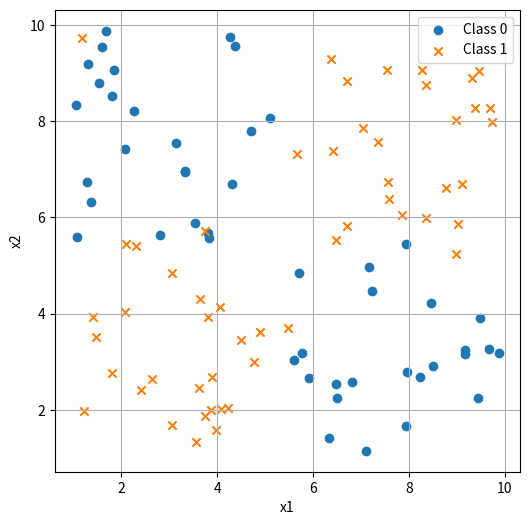
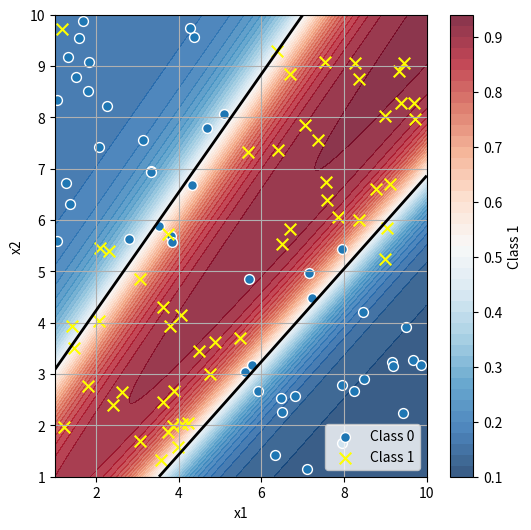
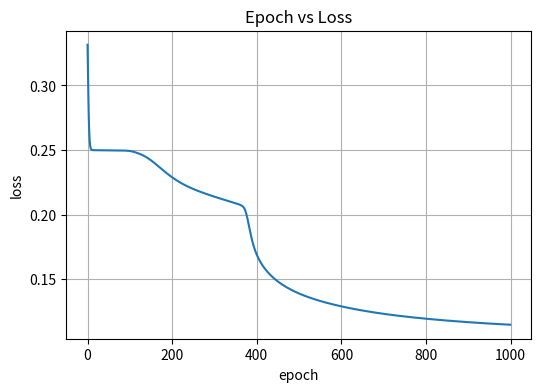
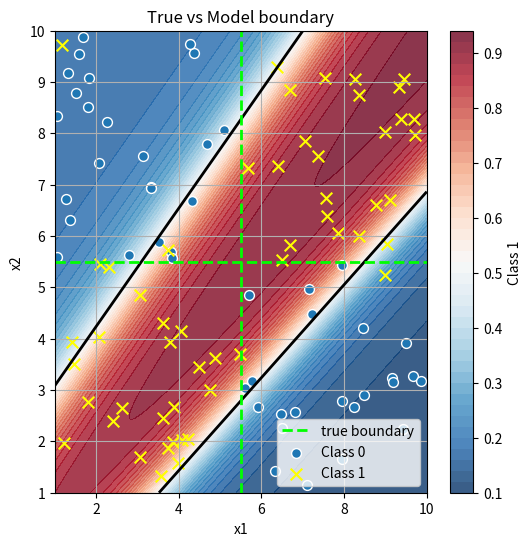

Generate these figures, in order, with matplotlib:
import numpy as np
import matplotlib.pyplot as plt

# データの生成
np.random.seed(42)
data_number = 100
input_data = np.random.uniform(1, 10, (data_number, 2))
labels = np.zeros(data_number)

for i in range(data_number):
    x1 = input_data[i, 0]
    x2 = input_data[i, 1]
    if (x1 > 5.5 and x2 > 5.5) or (x1 < 5.5 and x2 < 5.5):
        labels[i] = 1
    else:
        labels[i] = 0

for i in range(data_number):
    if np.random.rand() < 0.02:
        labels[i] = 1 - labels[i]

# データの可視化
plt.figure(figsize=(6, 6))
plt.scatter(input_data[labels==0, 0], input_data[labels==0, 1], label="Class 0", marker="o")
plt.scatter(input_data[labels==1, 0], input_data[labels==1, 1], label="Class 1", marker="x")
plt.xlabel("x1")
plt.ylabel("x2")
plt.legend()
plt.grid(True)
plt.show()

def S(z):
    return 1 / (1 + np.exp(-z))

# パラメータの初期化
init_weight = np.random.rand(3, 3)
w111 = init_weight[0, 0]
w112 = init_weight[0, 1]
w121 = init_weight[0, 2]
w122 = init_weight[1, 0]
b11 = init_weight[1, 1]
b12 = init_weight[1, 2]
w211 = init_weight[2, 0]
w212 = init_weight[2, 1]
b2 = init_weight[2, 2]

# 学習の設定
epochs = 1000
alpha = 0.01

loss_history = []

for j in range(epochs):
    total_loss = 0

    for i in range(data_number):
        x1 = input_data[i, 0]
        x2 = input_data[i, 1]
        label = labels[i]

        Z11 = b11 + w111*x1 + w112*x2
        Z12 = b12 + w121*x1 + w122*x2
        O11 = S(Z11)
        O12 = S(Z12)
        Z21 = b2 + w211*O11 + w212*O12
        O21 = S(Z21)

        # 勾配の計算
        dw111 = 2*(O21 - label)*S(Z21)*(1 - S(Z21))*w211*S(Z11)*(1 - S(Z11))*x1
        dw112 = 2*(O21 - label)*S(Z21)*(1 - S(Z21))*w211*S(Z11)*(1 - S(Z11))*x2
        db11  = 2*(O21 - label)*S(Z21)*(1 - S(Z21))*w211*S(Z11)*(1 - S(Z11))
        db12  = 2*(O21 - label)*S(Z21)*(1 - S(Z21))*w212*S(Z12)*(1 - S(Z12))
        dw121 = 2*(O21 - label)*S(Z21)*(1 - S(Z21))*w212*S(Z12)*(1 - S(Z12))*x1
        dw122 = 2*(O21 - label)*S(Z21)*(1 - S(Z21))*w212*S(Z12)*(1 - S(Z12))*x2
        dw211 = 2*(O21 - label)*S(Z21)*(1 - S(Z21))*O11
        dw212 = 2*(O21 - label)*S(Z21)*(1 - S(Z21))*O12
        db2   = 2*(O21 - label)*S(Z21)*(1 - S(Z21))

        # パラメータの更新
        w111 -= alpha * dw111
        w112 -= alpha * dw112
        b11   -= alpha * db11
        b12   -= alpha * db12
        w121 -= alpha * dw121
        w122 -= alpha * dw122
        w211 -= alpha * dw211
        w212 -= alpha * dw212
        b2   -= alpha * db2

        total_loss += (O21 - label)**2

    loss_history.append(total_loss / data_number)

# モデルの可視化
x1_range = np.linspace(1, 10, 200)
x2_range = np.linspace(1, 10, 200)
X1, X2 = np.meshgrid(x1_range, x2_range)

Z11_grid = b11 + w111*X1 + w112*X2
Z12_grid = b12 + w121*X1 + w122*X2
O11_grid = S(Z11_grid); O12_grid = S(Z12_grid)
Z21_grid = b2 + w211*O11_grid + w212*O12_grid
O21_grid = S(Z21_grid)

plt.figure(figsize=(6, 6))
cp = plt.contourf(X1, X2, O21_grid, levels=50, cmap="RdBu_r", alpha=0.8)
plt.colorbar(cp, label="Class 1")
plt.contour(X1, X2, O21_grid, levels=[0.5], colors="black", linewidths=2)
plt.scatter(input_data[labels==0, 0], input_data[labels==0, 1], label="Class 0", marker="o", edgecolors="white", s=50)
plt.scatter(input_data[labels==1, 0], input_data[labels==1, 1], label="Class 1", marker="x", color="yellow", s=70)
plt.xlabel("x1");
plt.ylabel("x2")
plt.legend();
plt.grid(True)
plt.show()

# 学習の進捗
plt.figure(figsize=(6, 4))
plt.plot(loss_history)
plt.xlabel("epoch")
plt.ylabel("loss")
plt.title("Epoch vs Loss")
plt.grid(True)
plt.show()

# モデルと真の境界線の比較
plt.figure(figsize=(6, 6))

cp = plt.contourf(X1, X2, O21_grid, levels=50, cmap="RdBu_r", alpha=0.8)
plt.colorbar(cp, label="Class 1")
plt.contour(X1, X2, O21_grid, levels=[0.5], colors="black", linewidths=2)

plt.axvline(x=5.5, color="lime", linewidth=2, linestyle="--", label="true boundary")
plt.axhline(y=5.5, color="lime", linewidth=2, linestyle="--")
plt.scatter(input_data[labels==0, 0], input_data[labels==0, 1], marker="o", edgecolors="white", s=50, label="Class 0")
plt.scatter(input_data[labels==1, 0], input_data[labels==1, 1], marker="x", color="yellow", s=70, label="Class 1")

plt.title("True vs Model boundary")
plt.xlabel("x1"); plt.ylabel("x2")
plt.legend(); plt.grid(True)
plt.xlim(1, 10); plt.ylim(1, 10)
plt.show()
